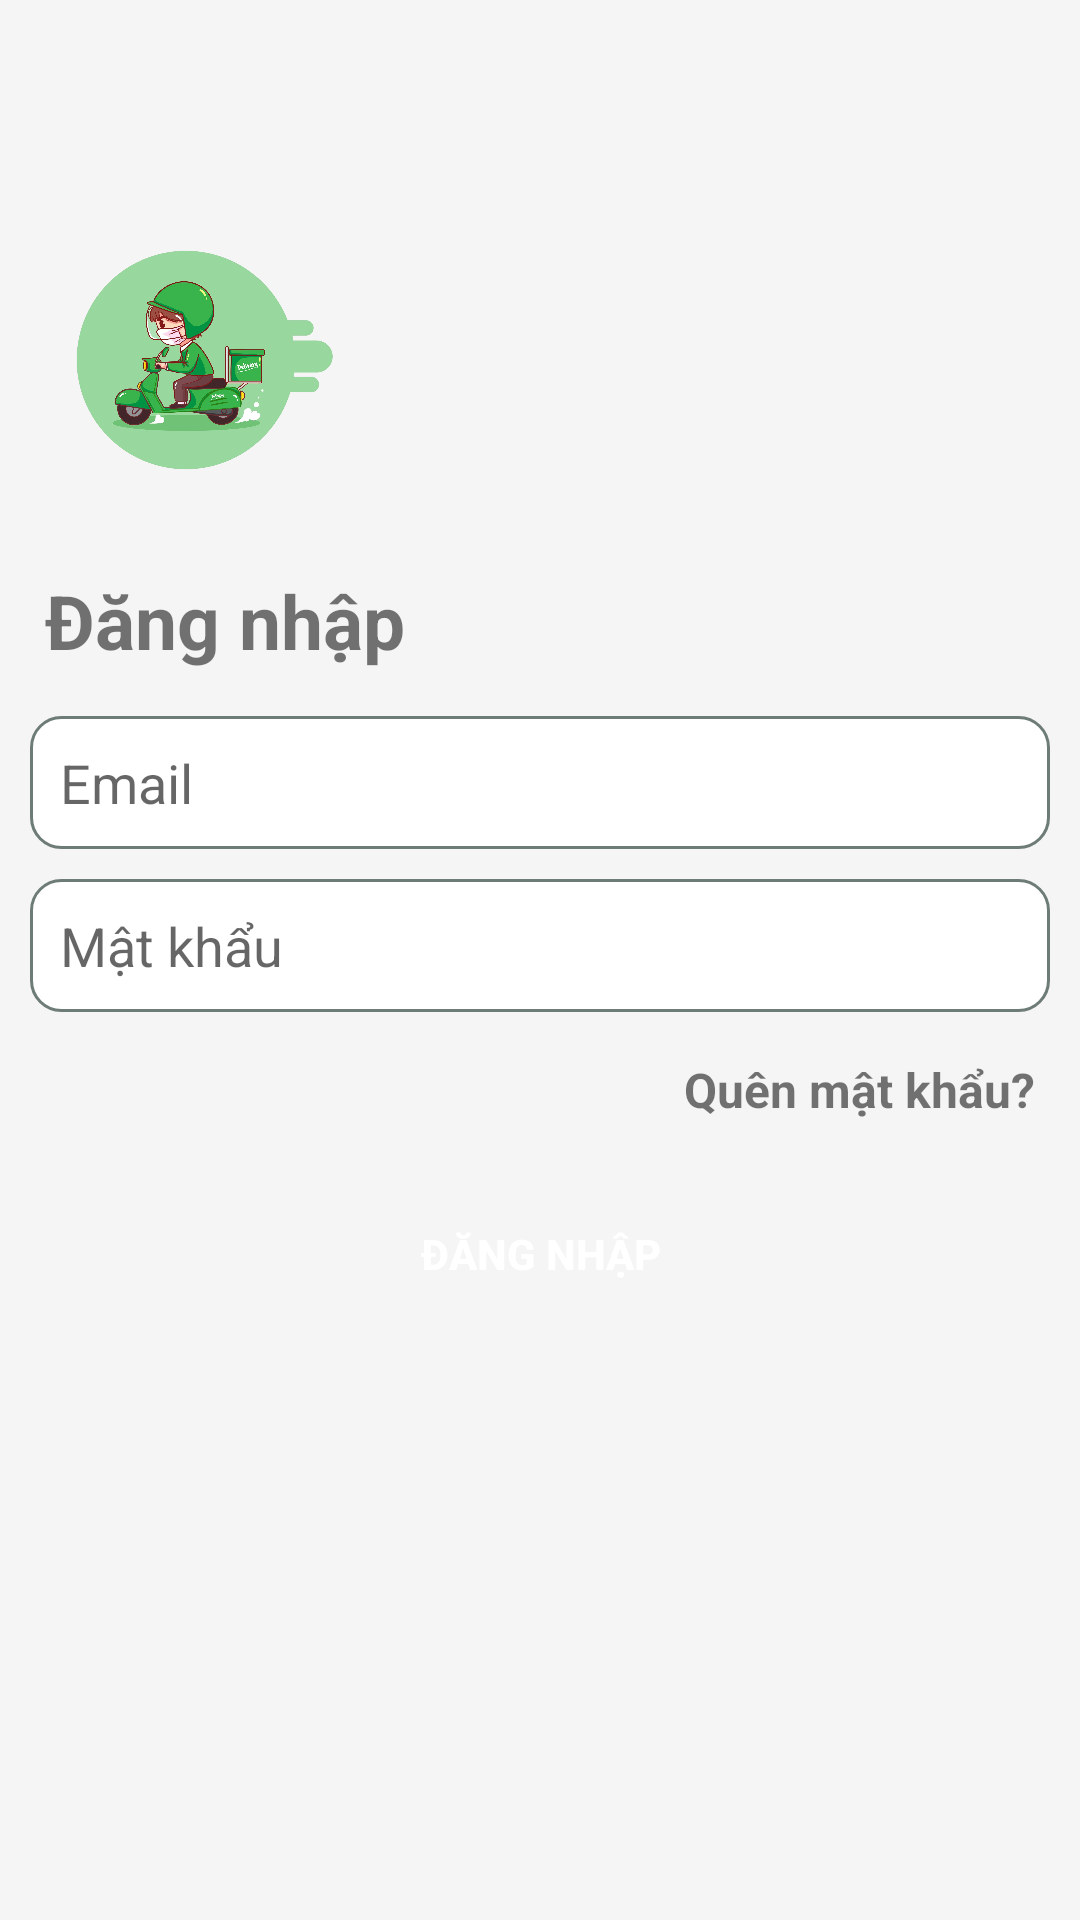

This screen was rendered from an Android layout file. Write that file and the resources it references.
<!-- AndroidManifest.xml: application theme Theme.Driver -->
<!-- res/layout/fragment_sign_in.xml -->
<?xml version="1.0" encoding="utf-8"?>
<FrameLayout xmlns:android="http://schemas.android.com/apk/res/android"
    xmlns:tools="http://schemas.android.com/tools"
    android:layout_width="match_parent"
    android:layout_height="match_parent"
    xmlns:app="http://schemas.android.com/apk/res-auto"
    tools:context=".ui.account.login.SignInFragment">

    <LinearLayout
        android:layout_width="match_parent"
        android:layout_height="match_parent"
        android:orientation="vertical"
        android:background="@color/gray"
        android:padding="5dp"
        >
        <ImageView
            android:id="@+id/signIn_iconBack"
            android:layout_width="35dp"
            android:layout_height="35dp"
            android:src="@drawable/baseline_keyboard_arrow_left_24"
            android:layout_margin="10dp"
            android:background="@drawable/bg1"/>
        <ImageView
            android:layout_width="@dimen/_100dp"
            android:layout_height="@dimen/_100dp"
            android:src="@drawable/delivery"
            android:layout_margin="10dp"
            />
        <TextView
            android:layout_width="match_parent"
            android:layout_height="wrap_content"
            android:layout_margin="10dp"
            android:text="@string/title_layout_login"
            android:textSize="25sp"
            android:textStyle="bold"
            />
        <EditText
            android:id="@+id/signIn_edEmail"
            android:layout_width="match_parent"
            android:layout_height="wrap_content"
            android:layout_margin="@dimen/_5dp"
            android:background="@drawable/bg5"
            android:hint="@string/email"
            android:padding="@dimen/_10dp"
            />
        <EditText
            android:id="@+id/signIn_edPassword"
            android:layout_width="match_parent"
            android:layout_height="wrap_content"
            android:layout_margin="@dimen/_5dp"
            android:background="@drawable/bg5"
            android:hint="@string/password"
            android:padding="@dimen/_10dp"
            android:inputType="textPassword"
            />
        <TextView
            android:layout_width="match_parent"
            android:layout_height="wrap_content"
            android:layout_margin="10dp"
            android:text="@string/forgot_password"
            android:textSize="16sp"
            android:textStyle="bold"
            android:textAlignment="textEnd"
            />
        <androidx.appcompat.widget.AppCompatButton
            android:id="@+id/signIn_btnLogin"
            android:layout_width="match_parent"
            android:layout_height="wrap_content"
            android:layout_margin="10dp"
            android:backgroundTint="@color/green"
            android:background="@drawable/bg"
            android:textStyle="bold"
            android:text="@string/login"/>

    </LinearLayout>
    <ProgressBar
        android:id="@+id/progressBar"
        android:layout_width="wrap_content"
        android:layout_height="wrap_content"
        android:layout_gravity="center"
        android:visibility="gone"/>

</FrameLayout>
<!-- resources referenced by this layout -->
<resources>
  <color name="gray">#F5F5F5</color>
  <color name="green">#218a47</color>
  <dimen name="_100dp">100dp</dimen>
  <dimen name="_10dp">10dp</dimen>
  <dimen name="_5dp">5dp</dimen>
  <!-- drawable bg5 (drawable) -->
  <?xml version="1.0" encoding="utf-8"?>
  <layer-list xmlns:android="http://schemas.android.com/apk/res/android">
      <item >
          <shape
              android:shape="rectangle">
              <solid android:color="@android:color/white" />
              <corners android:radius="10dp" />
              <stroke android:width="1dp"
                  android:color="#6E7C78"/>
              <size android:height="1dp"/>
              <padding android:top="@dimen/_5dp"
                  android:bottom="@dimen/_5dp"
                  android:left="@dimen/_5dp"
                  android:right="@dimen/_5dp"/>
          </shape>
      </item>
  </layer-list>
  <!-- drawable delivery: png bitmap (drawable, 1034369 bytes) -->
  <string name="email">Email</string>
  <string name="forgot_password">Quên mật khẩu?</string>
  <string name="login">Đăng nhập</string>
  <string name="password">Mật khẩu</string>
  <string name="title_layout_login">Đăng nhập</string>
  <style name="Theme.Driver" parent="Base.Theme.Driver" />
  <style name="Base.Theme.Driver" parent="Theme.MaterialComponents.DayNight.NoActionBar">
          
          
          <item name="colorSecondaryVariant">@color/material_dynamic_primary70</item>
          <item name="android:statusBarColor">#218a47</item>
          <item name="colorButtonNormal">#218a47</item>
          <item name="buttonStyle">@style/Widget.AppCompat.Button.Colored</item>
          <item name="colorAccent">@color/green</item>
          <item name="colorPrimary">#218a47</item>
      </style>
</resources>
